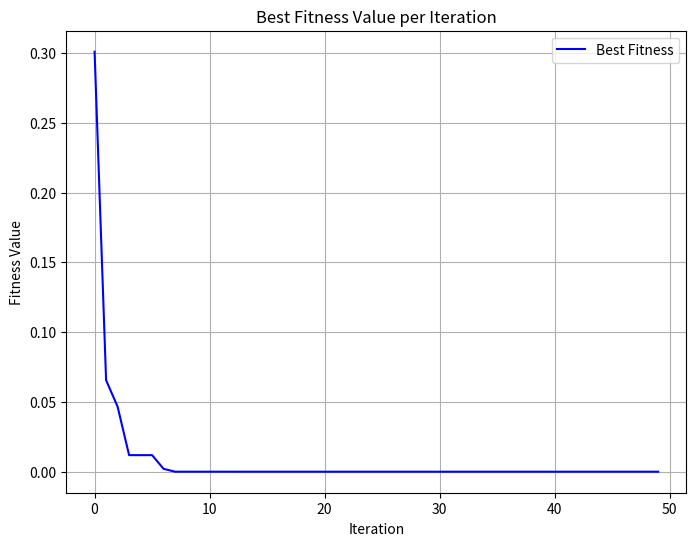

Write the Python code that produced this figure.
import numpy as np
import matplotlib.pyplot as plt

# Define the objective function f(x) = x^2 + 2x + 1
def objective_function(x):
    return x**2 + 2*x + 1

# PSO parameters
num_particles = 10
max_iterations = 50
w = 0.5  # Inertia weight
c1 = 1.5  # Cognitive coefficient
c2 = 1.5  # Social coefficient
bounds = [-10, 10]  # Search bounds

# Initialize particles
np.random.seed(42)  # For reproducibility
positions = np.random.uniform(bounds[0], bounds[1], num_particles)
velocities = np.random.uniform(-1, 1, num_particles)
pbest_positions = positions.copy()
pbest_values = np.array([objective_function(x) for x in positions])
gbest_idx = np.argmin(pbest_values)
gbest_position = pbest_positions[gbest_idx]
gbest_value = pbest_values[gbest_idx]

# Store best fitness per iteration for plotting
best_fitness_history = []

# PSO main loop
for iteration in range(max_iterations):
    for i in range(num_particles):
        # Update velocity
        r1, r2 = np.random.rand(), np.random.rand()
        velocities[i] = (w * velocities[i] +
                         c1 * r1 * (pbest_positions[i] - positions[i]) +
                         c2 * r2 * (gbest_position - positions[i]))
        
        # Update position
        positions[i] += velocities[i]
        
        # Constrain position to bounds
        positions[i] = np.clip(positions[i], bounds[0], bounds[1])
        
        # Evaluate fitness
        fitness = objective_function(positions[i])
        
        # Update personal best
        if fitness < pbest_values[i]:
            pbest_positions[i] = positions[i]
            pbest_values[i] = fitness
    
    # Update global best
    gbest_idx = np.argmin(pbest_values)
    if pbest_values[gbest_idx] < gbest_value:
        gbest_position = pbest_positions[gbest_idx]
        gbest_value = pbest_values[gbest_idx]
    
    # Store best fitness for this iteration
    best_fitness_history.append(gbest_value)

# Print results
print(f"Minimum value found: {gbest_value}")
print(f"Best position (x): {gbest_position}")

# Plot best fitness per iteration
plt.figure(figsize=(8, 6))
plt.plot(range(max_iterations), best_fitness_history, 'b-', label='Best Fitness')
plt.title('Best Fitness Value per Iteration')
plt.xlabel('Iteration')
plt.ylabel('Fitness Value')
plt.grid(True)
plt.legend()
plt.savefig('pso_fitness_plot.png')
